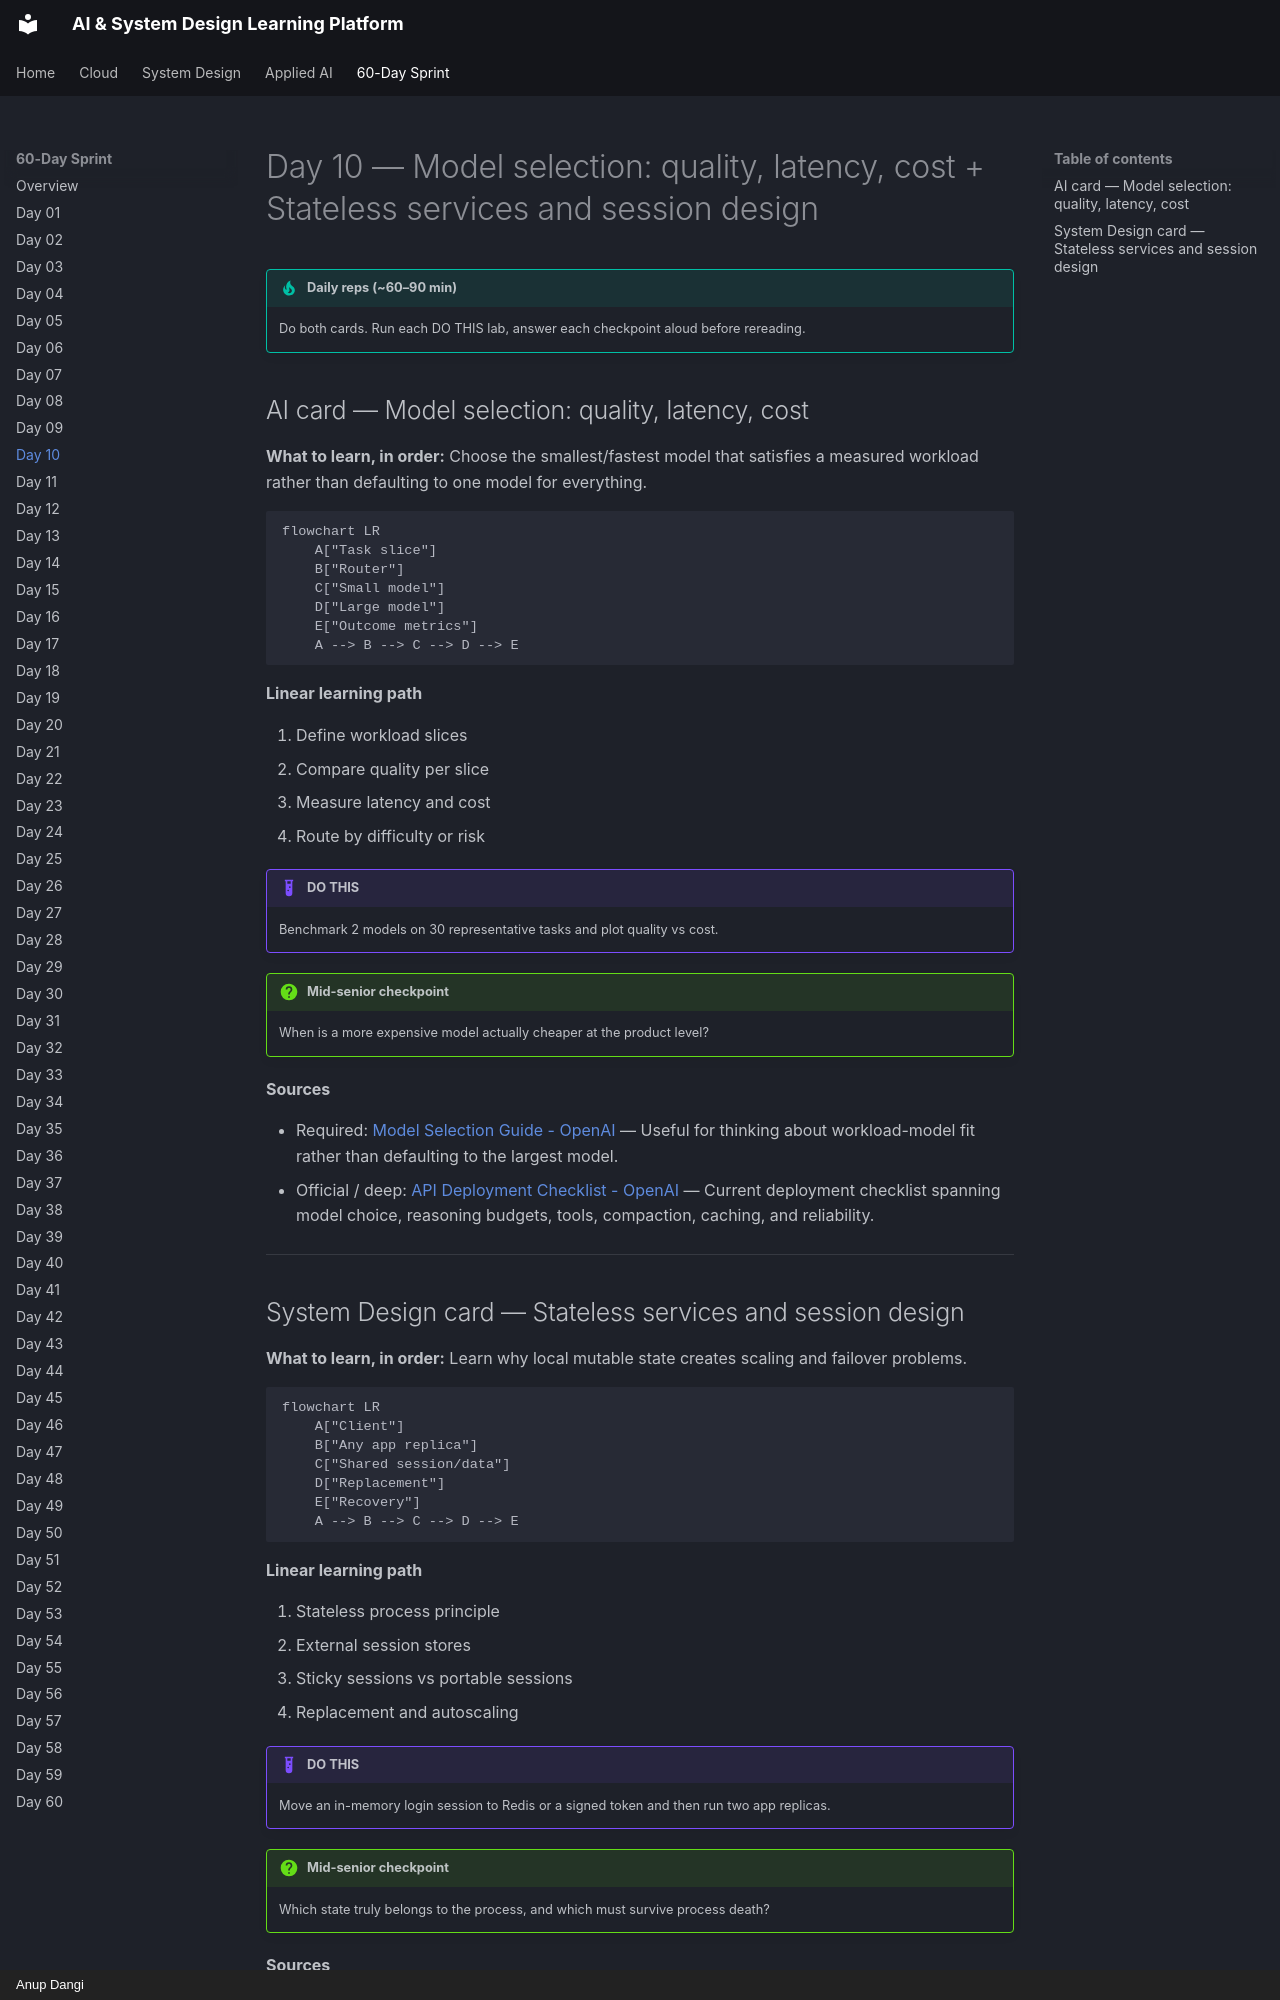

repository: AnupDangi/learnlikeadev · page: 60-day/day10/index.html · generator: mkdocs · copyright: Anup Dangi

# Day 10 — Model selection: quality, latency, cost + Stateless services and session design

!!! tip "Daily reps (~60–90 min)"
    Do both cards. Run each DO THIS lab, answer each checkpoint aloud before rereading.

## AI card — Model selection: quality, latency, cost

**What to learn, in order:** Choose the smallest/fastest model that satisfies a measured workload rather than defaulting to one model for everything.

```mermaid
flowchart LR
    A["Task slice"]
    B["Router"]
    C["Small model"]
    D["Large model"]
    E["Outcome metrics"]
    A --> B --> C --> D --> E
```

**Linear learning path**

1. Define workload slices
2. Compare quality per slice
3. Measure latency and cost
4. Route by difficulty or risk

!!! example "DO THIS"
    Benchmark 2 models on 30 representative tasks and plot quality vs cost.

!!! question "Mid-senior checkpoint"
    When is a more expensive model actually cheaper at the product level?

**Sources**

- Required: [Model Selection Guide - OpenAI](https://developers.openai.com/api/docs/guides/latest-model) — Useful for thinking about workload-model fit rather than defaulting to the largest model.
- Official / deep: [API Deployment Checklist - OpenAI](https://developers.openai.com/api/docs/guides/deployment-checklist) — Current deployment checklist spanning model choice, reasoning budgets, tools, compaction, caching, and reliability.

---
